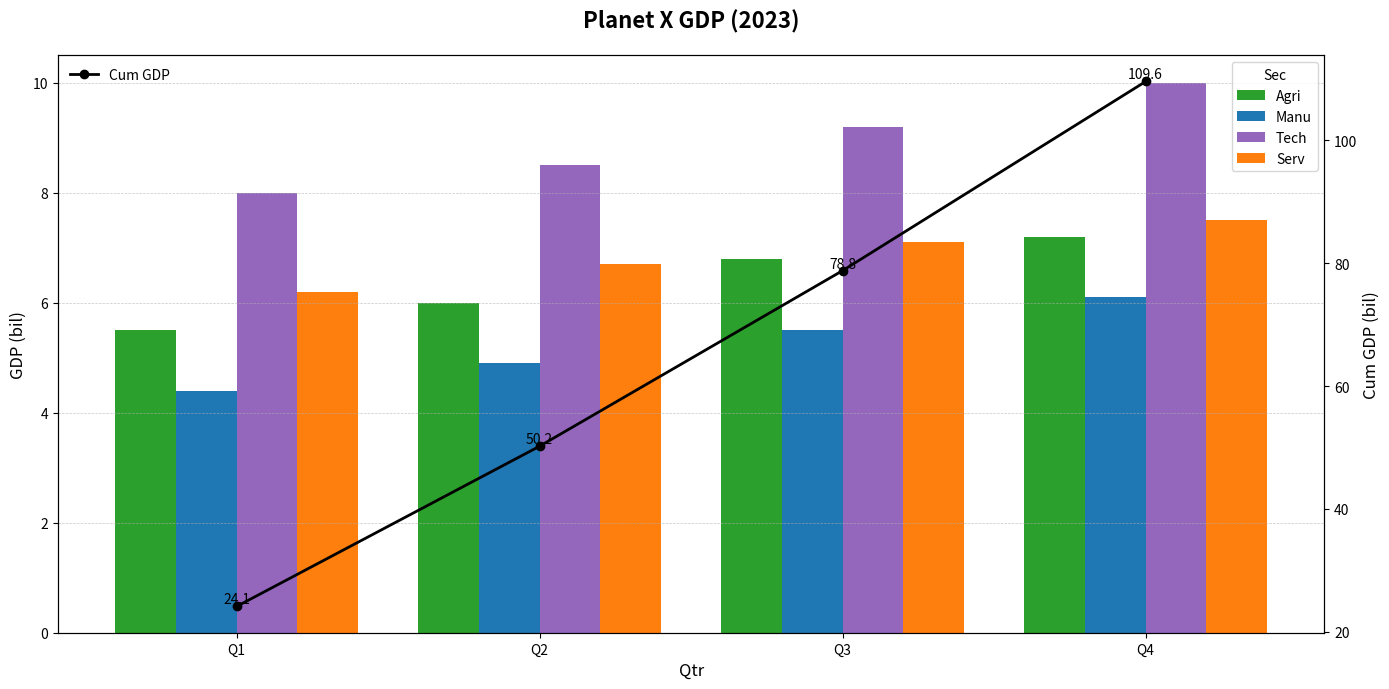

The script that saved this image:
import matplotlib.pyplot as plt
import numpy as np

# Data
quarters = ['Q1', 'Q2', 'Q3', 'Q4']
agri_gdp = [5.5, 6.0, 6.8, 7.2]
manu_gdp = [4.4, 4.9, 5.5, 6.1]
tech_gdp = [8.0, 8.5, 9.2, 10.0]
serv_gdp = [6.2, 6.7, 7.1, 7.5]

# Cumulative GDP
cumulative_gdp = np.cumsum([sum(x) for x in zip(agri_gdp, manu_gdp, tech_gdp, serv_gdp)])

fig, ax1 = plt.subplots(figsize=(14, 7))

width = 0.2
x_indices = np.arange(len(quarters))

ax1.bar(x_indices - width*1.5, agri_gdp, width=width, label='Agri', color='tab:green')
ax1.bar(x_indices - width/2, manu_gdp, width=width, label='Manu', color='tab:blue')
ax1.bar(x_indices + width/2, tech_gdp, width=width, label='Tech', color='tab:purple')
ax1.bar(x_indices + width*1.5, serv_gdp, width=width, label='Serv', color='tab:orange')

ax1.set_title('Planet X GDP (2023)', fontsize=16, fontweight='bold', pad=20)
ax1.set_xlabel('Qtr', fontsize=12)
ax1.set_ylabel('GDP (bil)', fontsize=12)
ax1.set_xticks(x_indices)
ax1.set_xticklabels(quarters)
ax1.legend(title='Sec', fontsize=10)
ax1.grid(axis='y', linestyle='--', linewidth=0.5, alpha=0.7)

ax2 = ax1.twinx()
ax2.plot(x_indices, cumulative_gdp, color='black', marker='o', linestyle='-', linewidth=2, label='Cum GDP')
ax2.set_ylabel('Cum GDP (bil)', fontsize=12, color='black')
ax2.legend(loc='upper left', fontsize=10, frameon=False)

for i, val in enumerate(cumulative_gdp):
    ax2.text(i, val, f'{val:.1f}', color='black', fontsize=10, ha='center', va='bottom')

plt.tight_layout()
plt.show()
